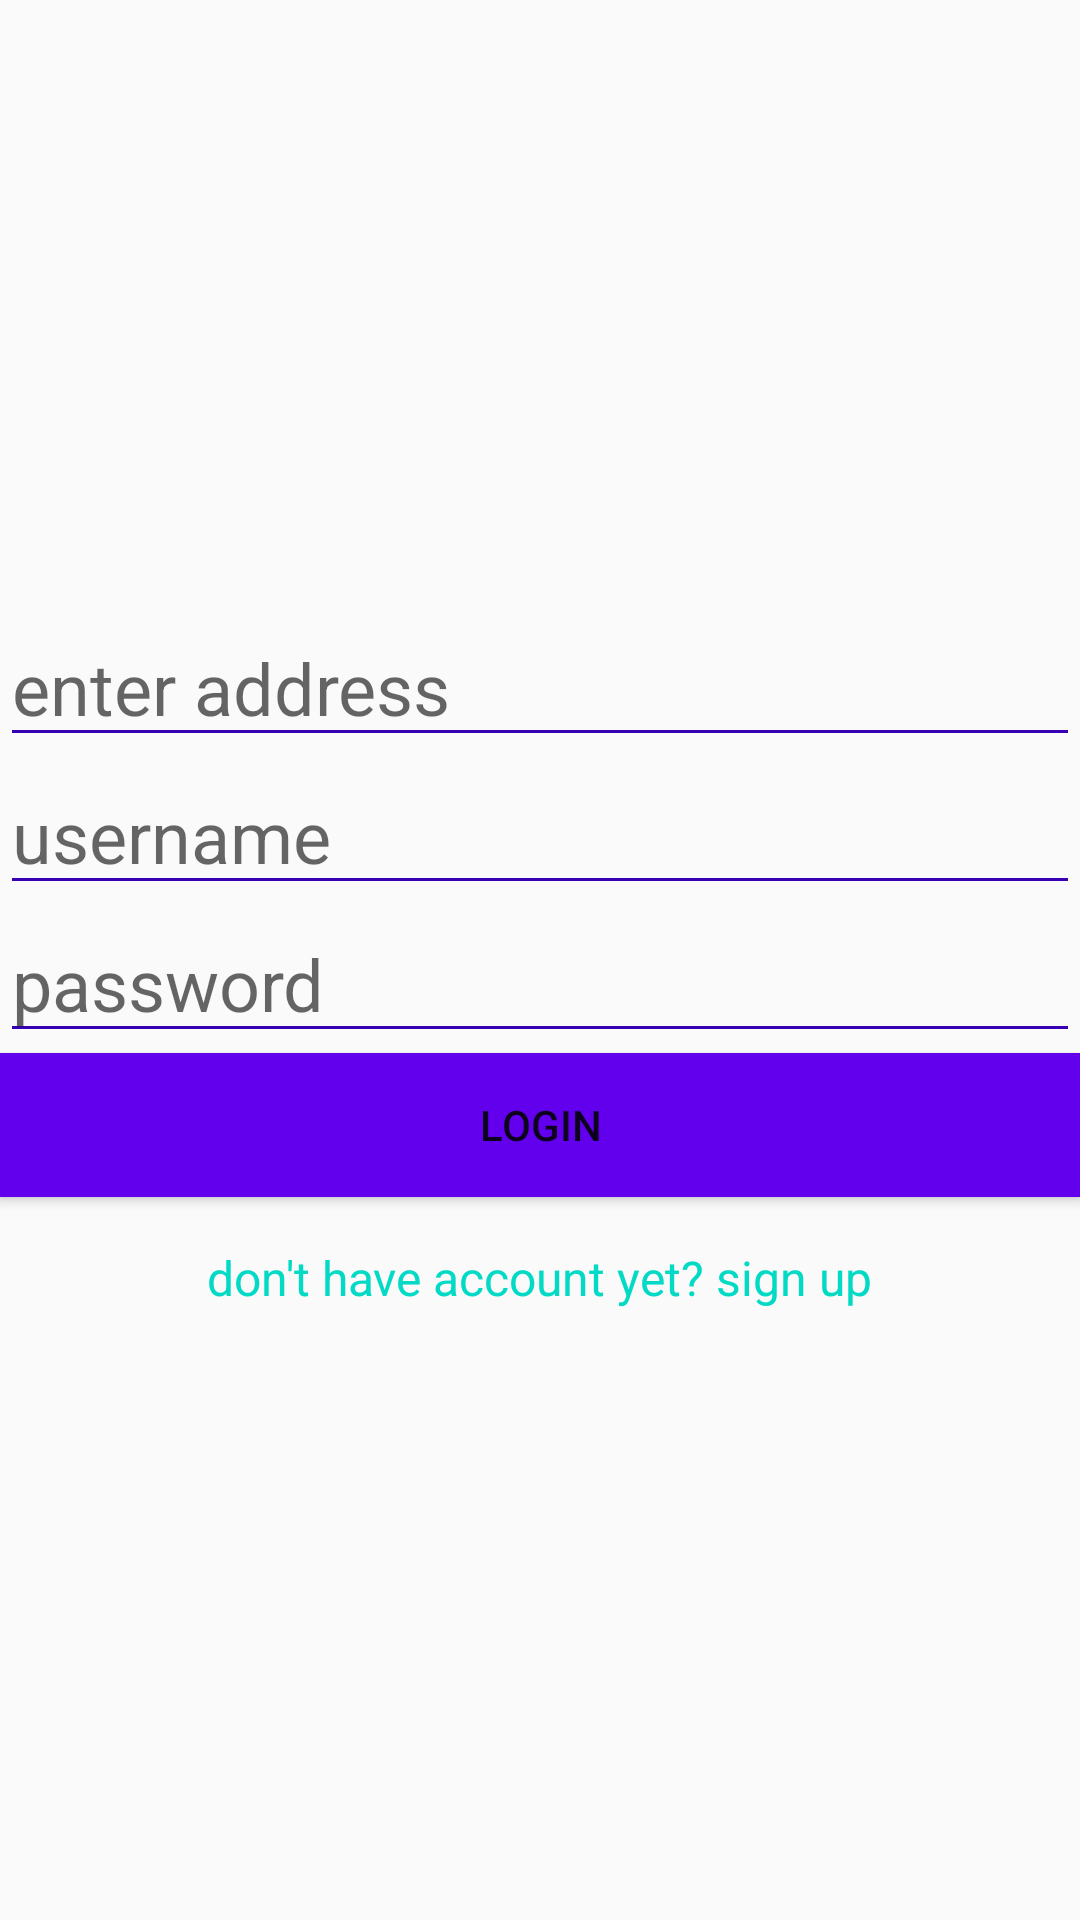

Android layout source for this screen:
<!-- AndroidManifest.xml: application theme NoActionBarAppTheme -->
<!-- res/layout/activity_login.xml -->
<?xml version="1.0" encoding="utf-8"?>
<LinearLayout xmlns:android="http://schemas.android.com/apk/res/android"
    android:layout_width="match_parent"
    android:layout_height="match_parent"
    android:layout_margin="@dimen/default_gap"
    android:gravity="center"
    android:orientation="vertical">

    <EditText
        android:id="@+id/editText_address"
        android:layout_width="match_parent"
        android:layout_height="wrap_content"
        android:layout_margin="@dimen/default_gap"
        android:backgroundTint="@color/colorPrimaryDark"
        android:hint="@string/string_prompt_address"
        android:textSize="24sp" />

    <EditText
        android:id="@+id/editText_email"
        android:layout_width="match_parent"
        android:layout_height="wrap_content"
        android:layout_margin="@dimen/default_gap"
        android:backgroundTint="@color/colorPrimaryDark"
        android:hint="@string/string_prompt_email"
        android:inputType="textEmailAddress"
        android:textSize="24sp" />

    <EditText
        android:id="@+id/editText_password"
        android:layout_width="match_parent"
        android:layout_height="wrap_content"
        android:layout_margin="@dimen/default_gap"
        android:backgroundTint="@color/colorPrimaryDark"
        android:hint="@string/string_prompt_password"
        android:inputType="textPassword"
        android:textSize="24sp" />

    <Button
        android:id="@+id/button_login"
        android:layout_width="match_parent"
        android:layout_height="wrap_content"
        android:layout_gravity="center_horizontal"
        android:background="@color/colorPrimary"
        android:text="@string/string_prompt_login" />

    <TextView
        android:layout_marginTop="16dp"
        android:id="@+id/textView_signup"
        android:layout_width="wrap_content"
        android:layout_height="wrap_content"
        android:layout_gravity="center_horizontal"
        android:text="@string/string_signup"
        android:textColor="@color/colorAccent"
        android:textSize="16sp"/>
</LinearLayout>
<!-- resources referenced by this layout -->
<resources>
  <string name="string_prompt_address">enter address</string>
  <string name="string_prompt_email">username</string>
  <string name="string_prompt_login">login</string>
  <string name="string_prompt_password">password</string>
  <string name="string_signup">don\'t have account yet? sign up</string>
  <style name="NoActionBarAppTheme" parent="Theme.AppCompat.Light.NoActionBar">
          
          <item name="colorPrimary">@color/colorPrimary</item>
          <item name="colorPrimaryDark">@color/colorPrimaryDark</item>
          <item name="colorAccent">@color/colorAccent</item>
      </style>
  <!-- not gathered from this repository: default colours our renderer supplied (Android Studio template values) -->
  <color name="colorPrimary">#FF6200EE</color>
  <color name="colorPrimaryDark">#FF3700B3</color>
  <color name="colorAccent">#FF03DAC5</color>
</resources>
